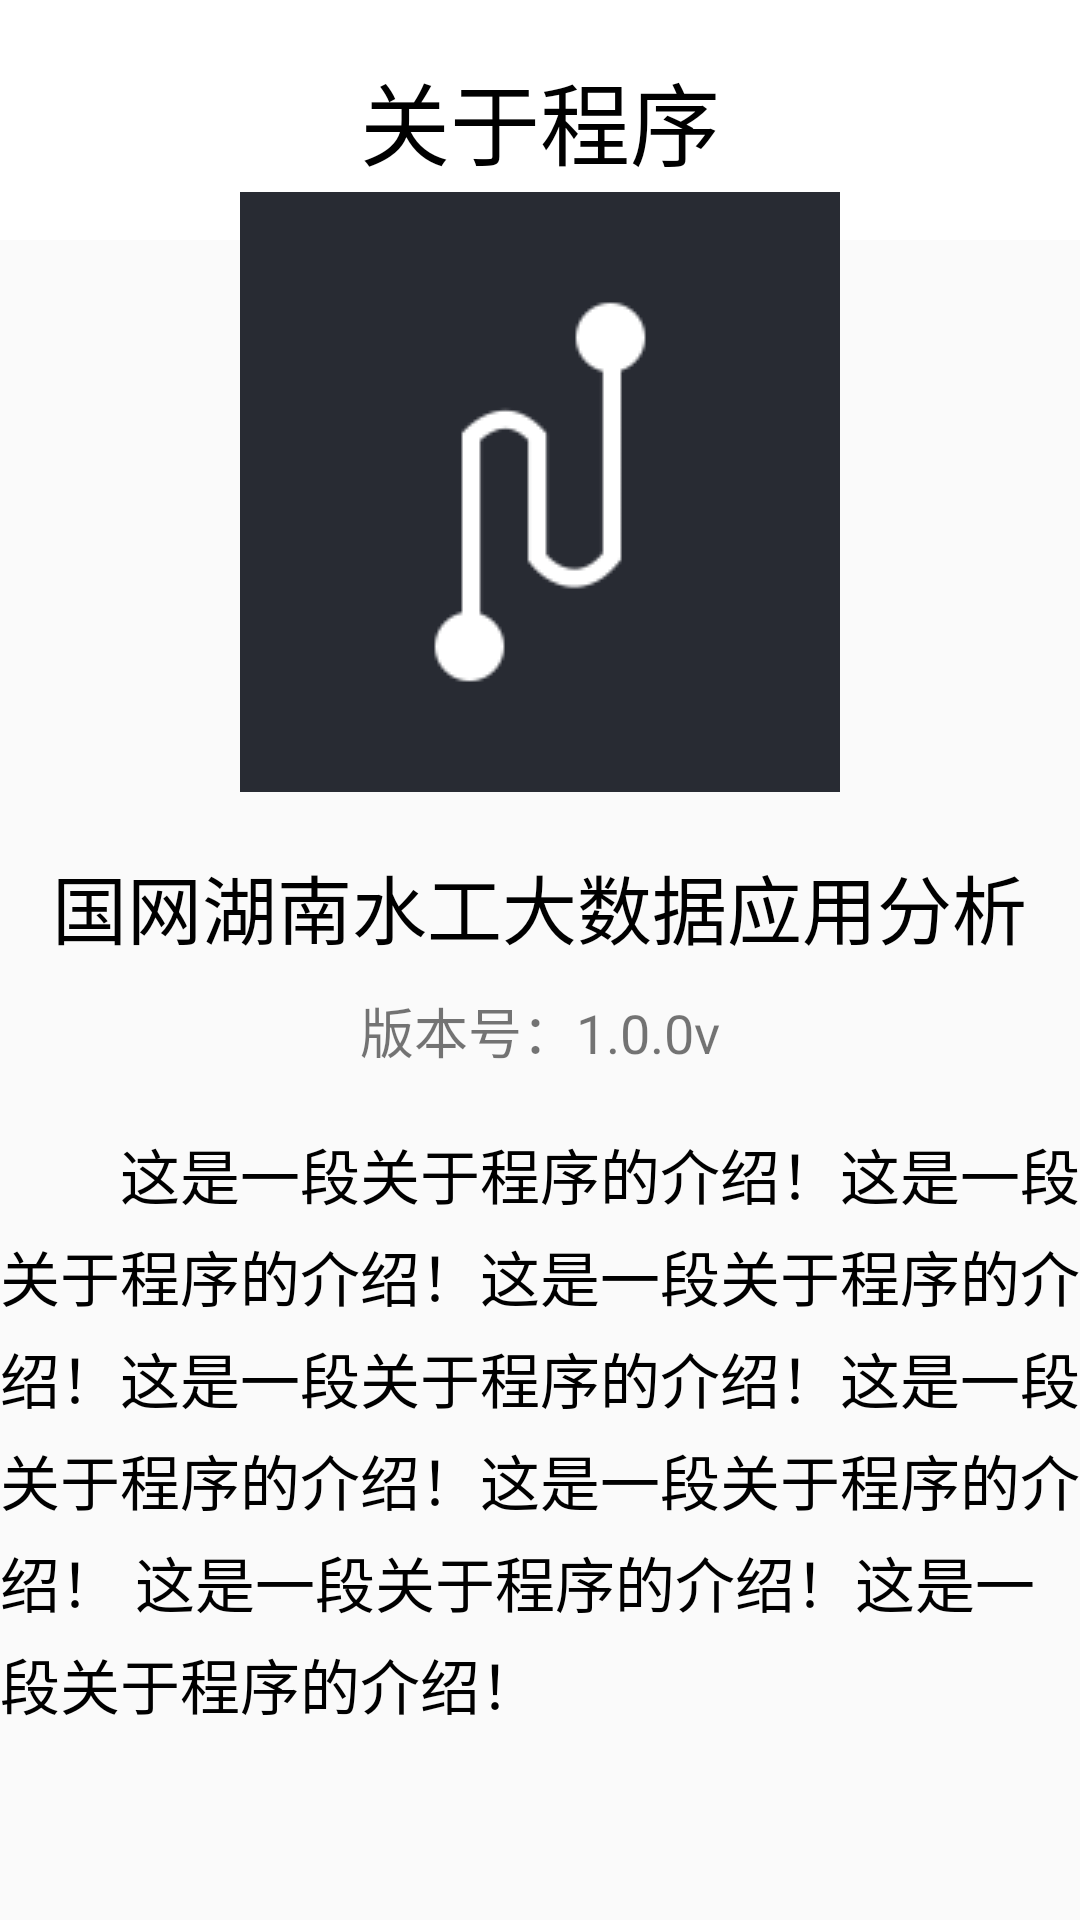

Android layout source for this screen:
<!-- AndroidManifest.xml: application theme Theme.Osm -->
<!-- res/layout/activity_about.xml -->
<?xml version="1.0" encoding="utf-8"?>
<RelativeLayout
        xmlns:android="http://schemas.android.com/apk/res/android"
        xmlns:tools="http://schemas.android.com/tools"
        xmlns:app="http://schemas.android.com/apk/res-auto"
        android:layout_width="match_parent"
        android:layout_height="match_parent"
        tools:context="com.example.testdemo.activities.AboutActivity">

    <RelativeLayout
            android:id="@+id/rl_bar"
            android:layout_width="match_parent"
            android:layout_height="80dp"
            android:background="@color/white"
    >
        <ImageView android:layout_width="@dimen/dp_40" android:layout_height="@dimen/dp_40"
                   android:id="@+id/iv_back"
                   android:src="@drawable/ic_arrow_left"
                   android:layout_alignParentLeft="true"
                   android:layout_centerVertical="true"
                   android:layout_marginLeft="20dp"/>
        <TextView
                android:layout_width="wrap_content"
                android:layout_height="wrap_content"
                android:text="关于程序"
                android:id="@+id/tv_title"
                android:textSize="30sp"
                android:textColor="@color/black"
                android:layout_centerInParent="true"/>
    </RelativeLayout>
    <RelativeLayout android:layout_width="450dp"
                    android:layout_height="wrap_content"
                  android:layout_centerInParent="true">
        <ImageView android:layout_width="200dp" android:layout_height="200dp"
                   android:id="@+id/iv_logo"
                   android:src="@drawable/logo"
                   android:layout_centerHorizontal="true"/>
        <TextView
                android:id="@+id/tv_name"
                android:layout_width="wrap_content"
                android:layout_height="wrap_content"
                android:layout_centerHorizontal="true"
                android:layout_below="@+id/iv_logo"
                android:layout_marginTop="20dp"
                android:text="国网湖南水工大数据应用分析"
                android:textSize="25sp"
                android:lineSpacingExtra="5dp"
                android:textColor="@color/black"/>
        <TextView
                android:id="@+id/tv_num"
                android:layout_width="wrap_content"
                android:layout_height="wrap_content"
                android:layout_centerHorizontal="true"
                android:layout_below="@+id/tv_name"
                android:layout_marginTop="10dp"
                android:text="版本号：1.0.0v"
                android:textSize="18sp"
                android:lineSpacingExtra="5dp"
                />
        <TextView
                android:id="@+id/tv_about"
                android:layout_width="wrap_content"
                android:layout_height="wrap_content"
                android:layout_centerHorizontal="true"
                android:layout_below="@+id/tv_num"
                android:layout_marginTop="20dp"
                android:text="        这是一段关于程序的介绍！这是一段关于程序的介绍！这是一段关于程序的介绍！这是一段关于程序的介绍！这是一段关于程序的介绍！这是一段关于程序的介绍！
这是一段关于程序的介绍！这是一段关于程序的介绍！"
                android:textSize="20sp"
                android:lineSpacingExtra="5dp"
                android:textColor="@color/black"/>
    </RelativeLayout>
</RelativeLayout>
<!-- resources referenced by this layout -->
<resources>
  <color name="black">#FF000000</color>
  <color name="white">#FFFFFFFF</color>
  <!-- drawable ic_arrow_left: png bitmap (drawable, 253 bytes) -->
  <!-- drawable logo: png bitmap (drawable, 3075 bytes) -->
  <style name="Theme.Osm" parent="Theme.MaterialComponents.DayNight.NoActionBar.Bridge">
          
          <item name="colorPrimary">@color/purple_500</item>
          <item name="colorPrimaryVariant">@color/purple_700</item>
          <item name="colorOnPrimary">@color/white</item>
          
          <item name="colorSecondary">@color/teal_200</item>
          <item name="colorSecondaryVariant">@color/teal_700</item>
          <item name="colorOnSecondary">@color/black</item>
          
          <item name="android:statusBarColor" tools:targetApi="l">?attr/colorPrimaryVariant</item>
          
      </style>
  <color name="purple_500">#FF6200EE</color>
  <color name="purple_700">#FF3700B3</color>
  <color name="teal_200">#FF03DAC5</color>
  <color name="teal_700">#FF018786</color>
</resources>
